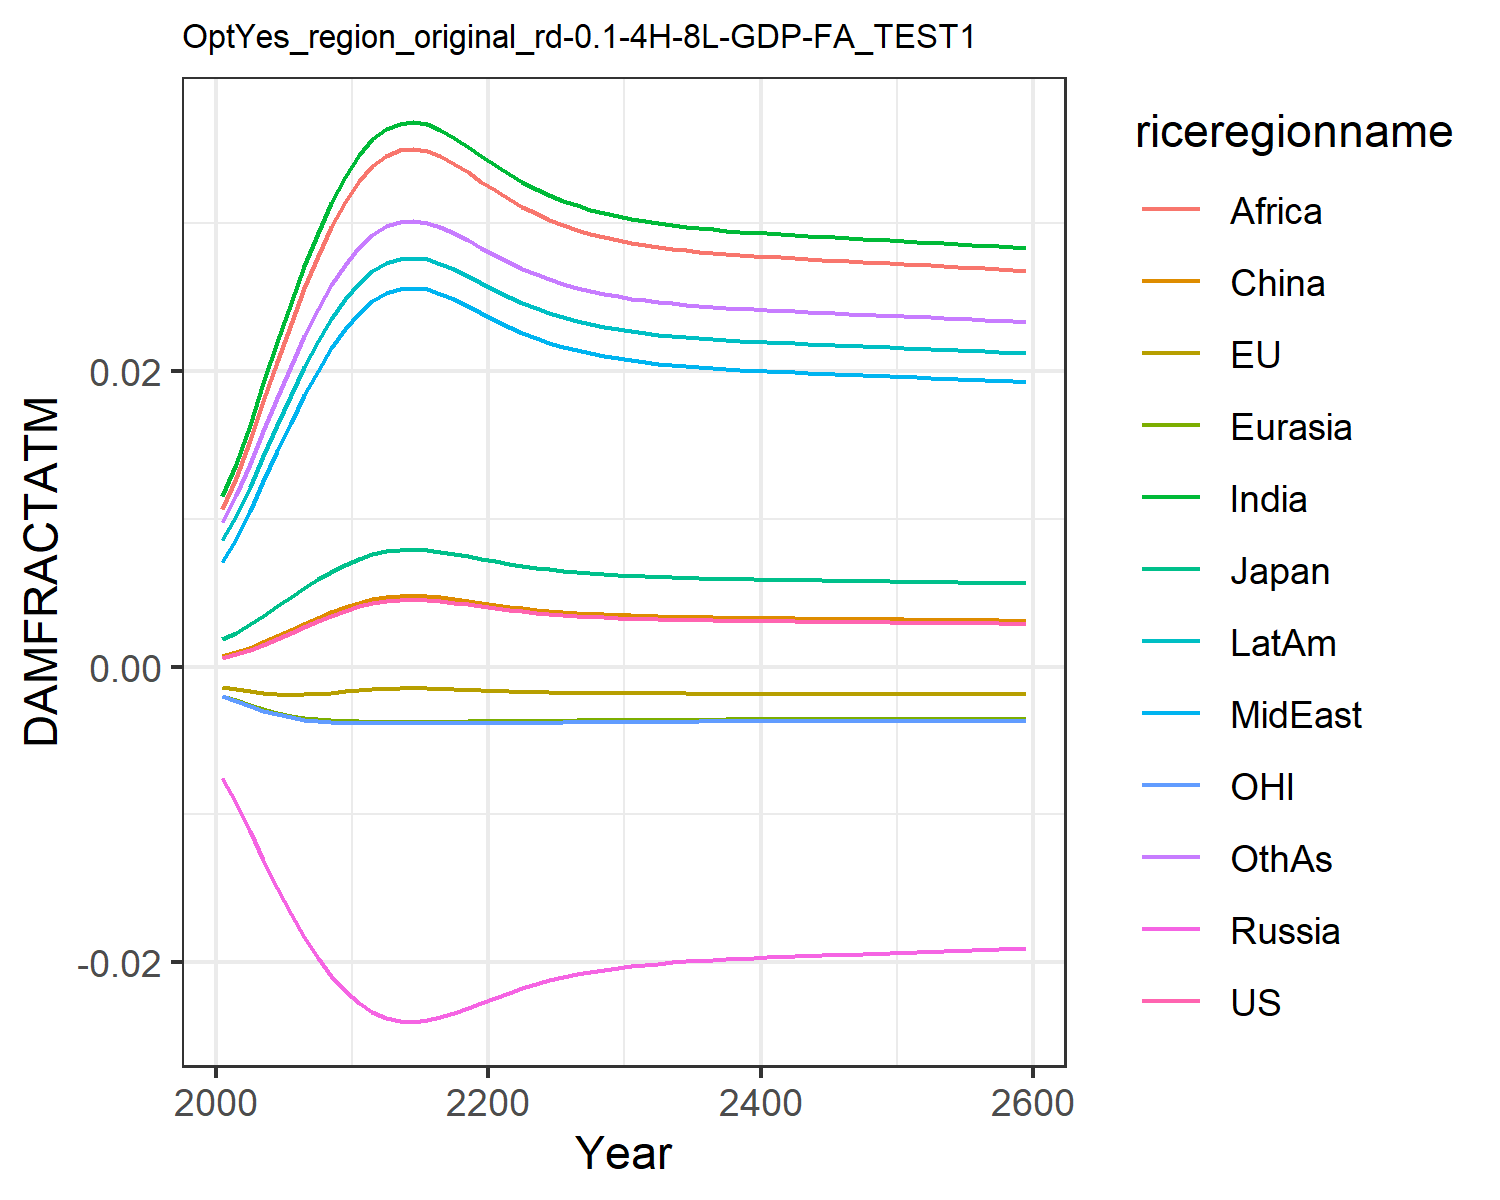

Values plotted in this chart, from the file beside it:
0.0006044859214990092, -0.0013477832574872255, 0.0018660811771578033, -0.007563917650864247, -0.001960953564571073, 0.0007416561617866197, 0.011520656241875512, 0.00709288722211721, 0.01066987500895466, 0.008534084211010144, -0.0020107308894597364, 0.009810033506581642
0.0008334, -0.001513, 0.002306, -0.009211, -0.002256, 0.0009803, 0.01374, 0.008664, 0.01278, 0.0102, -0.002325, 0.0116
0.001135, -0.00167, 0.002853, -0.01112, -0.002573, 0.001294, 0.01638, 0.01055, 0.01531, 0.01219, -0.00266, 0.01372
0.001488, -0.001791, 0.003457, -0.01308, -0.002865, 0.001659, 0.01916, 0.01255, 0.01797, 0.01428, -0.002968, 0.01596
0.001875, -0.001863, 0.004086, -0.01496, -0.003113, 0.002057, 0.02194, 0.01456, 0.02064, 0.01638, -0.003229, 0.0182
0.002281, -0.001889, 0.004716, -0.01672, -0.003312, 0.002474, 0.0246, 0.01651, 0.0232, 0.01839, -0.003436, 0.02034
0.002689, -0.001873, 0.005328, -0.0183, -0.003462, 0.002892, 0.02709, 0.01835, 0.0256, 0.02028, -0.00359, 0.02234
0.003087, -0.001825, 0.005906, -0.0197, -0.003568, 0.003298, 0.02937, 0.02003, 0.02779, 0.02199, -0.003697, 0.02417
0.00346, -0.001756, 0.006434, -0.02091, -0.003638, 0.003679, 0.03138, 0.02153, 0.02974, 0.02352, -0.003766, 0.02578
0.003798, -0.001676, 0.006904, -0.02194, -0.00368, 0.004025, 0.03313, 0.02284, 0.03144, 0.02485, -0.003806, 0.02719
0.004094, -0.001594, 0.007308, -0.02278, -0.003703, 0.004326, 0.0346, 0.02395, 0.03286, 0.02597, -0.003825, 0.02837
0.004315, -0.001526, 0.007605, -0.02338, -0.003711, 0.004551, 0.03567, 0.02476, 0.0339, 0.02678, -0.003831, 0.02922
0.004462, -0.001478, 0.007802, -0.02376, -0.003713, 0.0047, 0.03637, 0.02528, 0.03457, 0.02731, -0.003831, 0.02978
0.004541, -0.001451, 0.007907, -0.02397, -0.003713, 0.004781, 0.03674, 0.02556, 0.03493, 0.02759, -0.003829, 0.03008
0.004561, -0.001444, 0.007934, -0.02402, -0.003713, 0.004802, 0.03683, 0.02564, 0.03502, 0.02766, -0.003829, 0.03015
0.004528, -0.001456, 0.00789, -0.02393, -0.003713, 0.004768, 0.03668, 0.02552, 0.03487, 0.02754, -0.003829, 0.03003
0.004448, -0.001483, 0.007784, -0.02373, -0.003713, 0.004687, 0.0363, 0.02524, 0.03451, 0.02726, -0.003831, 0.02973
0.004338, -0.001519, 0.007637, -0.02344, -0.003712, 0.004575, 0.03578, 0.02484, 0.03401, 0.02687, -0.003831, 0.02931
0.004213, -0.001558, 0.007469, -0.0231, -0.003708, 0.004448, 0.03518, 0.02439, 0.03343, 0.02641, -0.003829, 0.02883
0.004084, -0.001597, 0.007294, -0.02275, -0.003702, 0.004316, 0.03455, 0.02391, 0.03281, 0.02593, -0.003825, 0.02833
0.003958, -0.001633, 0.007122, -0.0224, -0.003694, 0.004187, 0.03393, 0.02344, 0.03221, 0.02546, -0.003818, 0.02783
0.003841, -0.001665, 0.006962, -0.02206, -0.003684, 0.004068, 0.03335, 0.023, 0.03164, 0.02501, -0.00381, 0.02736
0.003735, -0.001692, 0.006816, -0.02175, -0.003674, 0.00396, 0.03281, 0.0226, 0.03112, 0.02461, -0.0038, 0.02693
0.003641, -0.001715, 0.006687, -0.02147, -0.003663, 0.003864, 0.03233, 0.02224, 0.03066, 0.02424, -0.00379, 0.02654
0.003559, -0.001735, 0.006572, -0.02122, -0.003652, 0.00378, 0.0319, 0.02192, 0.03025, 0.02392, -0.00378, 0.0262
0.003487, -0.00175, 0.006472, -0.021, -0.003642, 0.003707, 0.03153, 0.02164, 0.02988, 0.02363, -0.00377, 0.0259
0.003425, -0.001764, 0.006386, -0.02081, -0.003633, 0.003644, 0.0312, 0.0214, 0.02957, 0.02339, -0.003761, 0.02564
0.003372, -0.001774, 0.006311, -0.02064, -0.003624, 0.00359, 0.03092, 0.02119, 0.0293, 0.02317, -0.003753, 0.02541
0.003327, -0.001783, 0.006247, -0.02049, -0.003616, 0.003544, 0.03068, 0.021, 0.02906, 0.02299, -0.003745, 0.02522
0.003287, -0.001791, 0.006191, -0.02037, -0.003609, 0.003504, 0.03046, 0.02085, 0.02886, 0.02283, -0.003738, 0.02505
0.003254, -0.001797, 0.006144, -0.02026, -0.003602, 0.003469, 0.03028, 0.02071, 0.02868, 0.02269, -0.003732, 0.0249
0.003224, -0.001802, 0.006102, -0.02016, -0.003597, 0.003439, 0.03012, 0.02059, 0.02853, 0.02257, -0.003726, 0.02477
0.003199, -0.001807, 0.006066, -0.02008, -0.003592, 0.003413, 0.02998, 0.02049, 0.02839, 0.02246, -0.003721, 0.02466
0.003177, -0.001811, 0.006035, -0.02001, -0.003587, 0.003391, 0.02986, 0.0204, 0.02827, 0.02237, -0.003717, 0.02456
0.003157, -0.001814, 0.006007, -0.01994, -0.003583, 0.003371, 0.02976, 0.02032, 0.02817, 0.02229, -0.003713, 0.02448
0.00314, -0.001817, 0.005982, -0.01988, -0.00358, 0.003353, 0.02966, 0.02025, 0.02808, 0.02222, -0.003709, 0.0244
0.003125, -0.001819, 0.00596, -0.01983, -0.003576, 0.003337, 0.02958, 0.02019, 0.028, 0.02215, -0.003706, 0.02433
0.003111, -0.001822, 0.00594, -0.01979, -0.003573, 0.003323, 0.0295, 0.02013, 0.02792, 0.0221, -0.003703, 0.02427
0.003098, -0.001824, 0.005922, -0.01974, -0.00357, 0.00331, 0.02943, 0.02008, 0.02786, 0.02204, -0.0037, 0.02422
0.003086, -0.001825, 0.005905, -0.0197, -0.003568, 0.003298, 0.02936, 0.02003, 0.02779, 0.02199, -0.003697, 0.02416
0.003075, -0.001827, 0.005889, -0.01967, -0.003565, 0.003287, 0.0293, 0.01998, 0.02773, 0.02195, -0.003695, 0.02411
0.003065, -0.001829, 0.005874, -0.01963, -0.003563, 0.003276, 0.02924, 0.01994, 0.02768, 0.0219, -0.003692, 0.02407
0.003055, -0.00183, 0.00586, -0.0196, -0.003561, 0.003266, 0.02919, 0.0199, 0.02762, 0.02186, -0.00369, 0.02402
0.003045, -0.001832, 0.005846, -0.01956, -0.003558, 0.003256, 0.02914, 0.01986, 0.02757, 0.02182, -0.003688, 0.02398
0.003036, -0.001833, 0.005833, -0.01953, -0.003556, 0.003247, 0.02908, 0.01982, 0.02752, 0.02178, -0.003686, 0.02394
0.003027, -0.001834, 0.00582, -0.0195, -0.003554, 0.003237, 0.02903, 0.01978, 0.02747, 0.02174, -0.003683, 0.0239
0.003018, -0.001836, 0.005807, -0.01947, -0.003552, 0.003228, 0.02898, 0.01974, 0.02742, 0.0217, -0.003681, 0.02386
0.003009, -0.001837, 0.005794, -0.01944, -0.00355, 0.003219, 0.02893, 0.01971, 0.02738, 0.02167, -0.003679, 0.02382
0.003, -0.001838, 0.005781, -0.01941, -0.003548, 0.00321, 0.02888, 0.01967, 0.02733, 0.02163, -0.003677, 0.02378
0.002991, -0.001839, 0.005769, -0.01938, -0.003545, 0.003201, 0.02883, 0.01963, 0.02728, 0.02159, -0.003675, 0.02374
0.002982, -0.001841, 0.005756, -0.01935, -0.003543, 0.003192, 0.02878, 0.0196, 0.02723, 0.02155, -0.003673, 0.0237
0.002974, -0.001842, 0.005743, -0.01932, -0.003541, 0.003183, 0.02873, 0.01956, 0.02718, 0.02152, -0.00367, 0.02366
0.002965, -0.001843, 0.00573, -0.01929, -0.003539, 0.003174, 0.02868, 0.01952, 0.02713, 0.02148, -0.003668, 0.02362
0.002956, -0.001844, 0.005717, -0.01926, -0.003537, 0.003165, 0.02863, 0.01948, 0.02709, 0.02144, -0.003666, 0.02358
0.002947, -0.001845, 0.005704, -0.01922, -0.003534, 0.003155, 0.02858, 0.01945, 0.02704, 0.0214, -0.003664, 0.02354
0.002938, -0.001847, 0.005691, -0.01919, -0.003532, 0.003146, 0.02853, 0.01941, 0.02699, 0.02136, -0.003661, 0.02349
0.002928, -0.001848, 0.005678, -0.01916, -0.00353, 0.003137, 0.02848, 0.01937, 0.02694, 0.02132, -0.003659, 0.02345
0.002919, -0.001849, 0.005664, -0.01913, -0.003527, 0.003127, 0.02842, 0.01933, 0.02689, 0.02128, -0.003656, 0.02341
0.00291, -0.00185, 0.005651, -0.0191, -0.003525, 0.003118, 0.02837, 0.01929, 0.02683, 0.02124, -0.003654, 0.02337
0.0029, -0.001851, 0.005637, -0.01906, -0.003522, 0.003108, 0.02832, 0.01925, 0.02678, 0.0212, -0.003652, 0.02332
